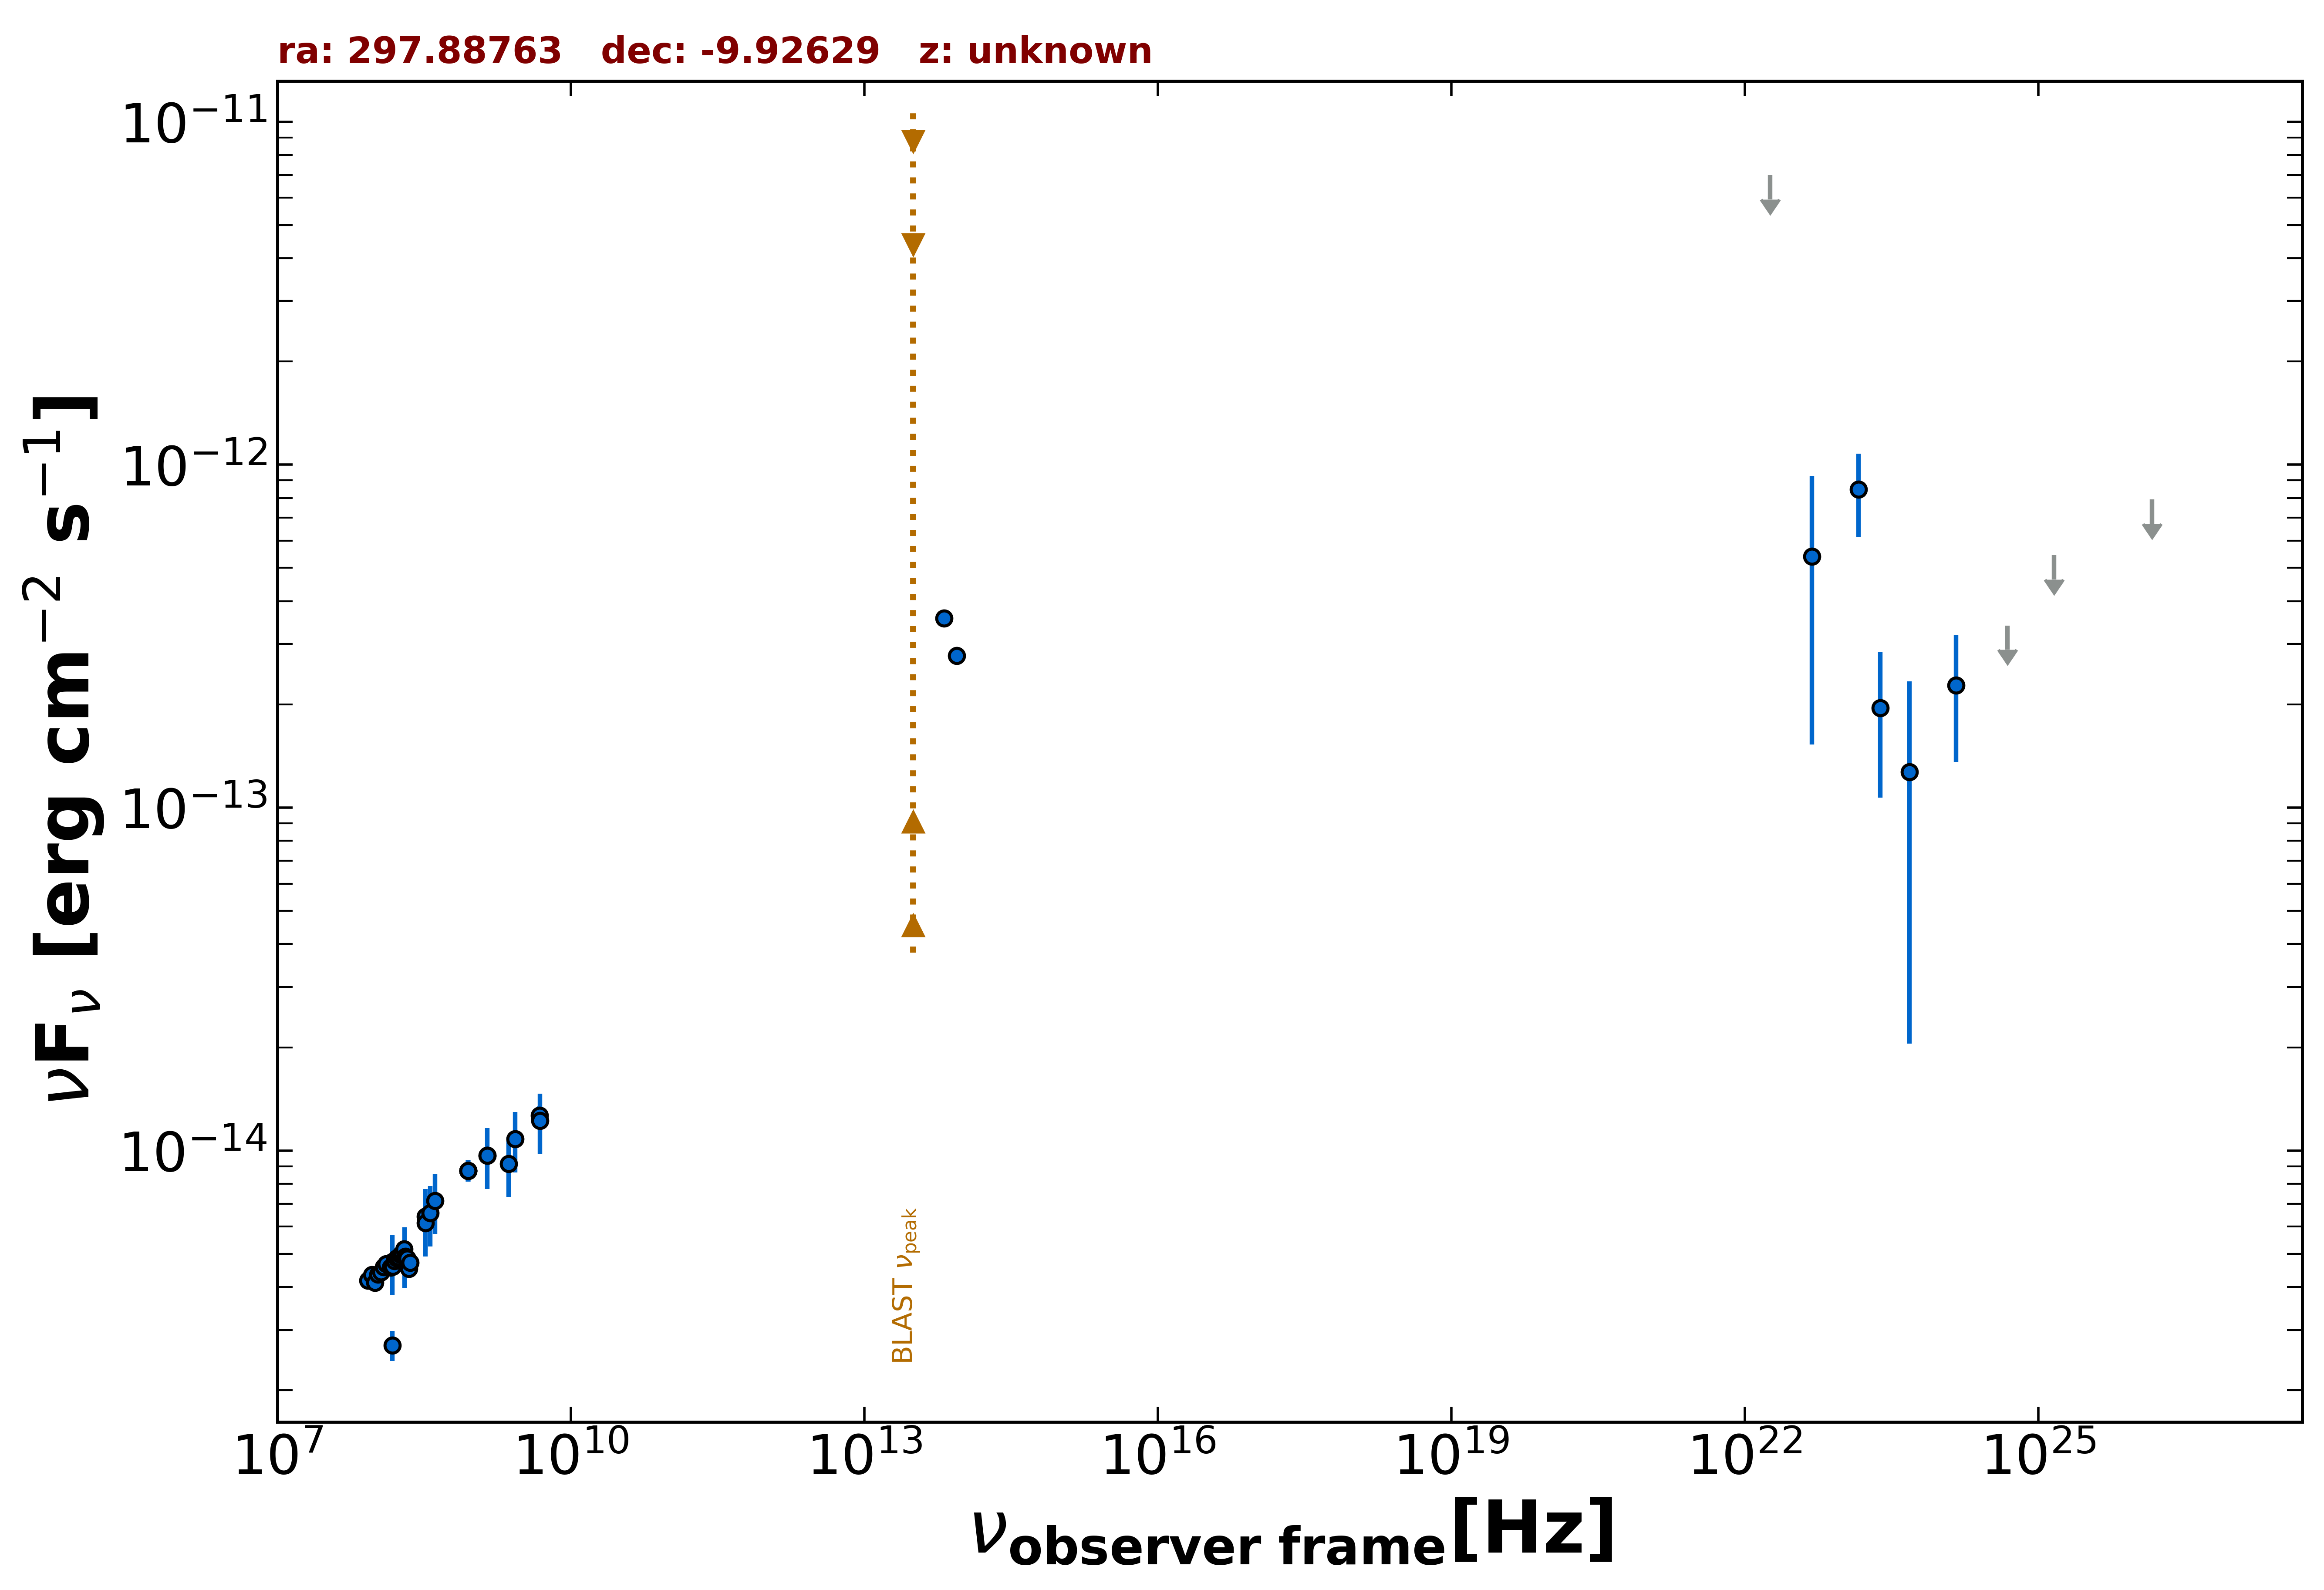

The data file committed next to this chart (first rows):
freq., flux, err_flux, MJD_start, MJD_end, flag, catalog, reference
1.400e+09, 9.689e-15, 3.300e-16, 55000, 55000, , NVSS, Condon et al. 1998  AJ  115  1693
8.870e+08, 8.741e-15, 6.175e-16, 55000, 55000, , RACS, Hale et al. 2021  PASA  38  e058
8.870e+08, 8.741e-15, 6.175e-16, 55000, 55000, , RACS, Hale et al. 2021  PASA  38  e058
8.870e+08, 8.741e-15, 6.175e-16, 55000, 55000, , RACS, Hale et al. 2021  PASA  38  e058
8.870e+08, 8.741e-15, 6.175e-16, 55000, 55000, , RACS, Hale et al. 2021  PASA  38  e058
1.500e+08, 2.706e-15, 2.705e-16, 55000, 55000, , TGSS150, Intema et al. 2017  A&A  598  A781
4.800e+09, 1.267e-14, 8.150e-16, 55000, 55000, , PMN, Griffith et al. 1993-1996  VizieR  VIII/…
8.817e+13, 2.776e-13, 3.200e-15, 55000, 55000, , UNWISE, Schlafly et al. 2019  ApJS  240  30
6.517e+13, 3.571e-13, 4.550e-15, 55000, 55000, , UNWISE, Schlafly et al. 2019  ApJS  240  30
2.418e+23, 1.953e-13, 8.840e-14, 55000, 55000, , 4FGL-DR3, The Fermi-LAT Collaboration 2022  arXiv:…
1.813e+22, 6.989e-12, 0.000e+00, 55000, 55000, UL, 4FGL-DR3, The Fermi-LAT Collaboration 2022  arXiv:…
4.835e+22, 5.404e-13, 3.877e-13, 55000, 55000, , 4FGL-DR3, The Fermi-LAT Collaboration 2022  arXiv:…
1.451e+23, 8.462e-13, 2.302e-13, 55000, 55000, , 4FGL-DR3, The Fermi-LAT Collaboration 2022  arXiv:…
4.835e+23, 1.270e-13, 1.065e-13, 55000, 55000, , 4FGL-DR3, The Fermi-LAT Collaboration 2022  arXiv:…
1.451e+24, 2.276e-13, 9.165e-14, 55000, 55000, , 4FGL-DR3, The Fermi-LAT Collaboration 2022  arXiv:…
4.835e+24, 3.396e-13, 0.000e+00, 55000, 55000, UL, 4FGL-DR3, The Fermi-LAT Collaboration 2022  arXiv:…
1.451e+25, 5.451e-13, 0.000e+00, 55000, 55000, UL, 4FGL-DR3, The Fermi-LAT Collaboration 2022  arXiv:…
1.451e+26, 7.923e-13, 0.000e+00, 55000, 55000, UL, 4FGL-DR3, The Fermi-LAT Collaboration 2022  arXiv:…
4.850e+09, 1.222e-14, 2.426e-15, 55000, 55000, , SPECFINDV3, Stein et al.  2021  A&A  655  A17
3.250e+08, 6.435e-15, 1.300e-15, 55000, 55000, , SPECFINDV3, Stein et al.  2021  A&A  655  A17
3.250e+08, 6.142e-15, 1.234e-15, 55000, 55000, , SPECFINDV3, Stein et al.  2021  A&A  655  A17
2.700e+09, 1.080e-14, 2.160e-15, 55000, 55000, , SPECFINDV3, Stein et al.  2021  A&A  655  A17
3.650e+08, 6.570e-15, 1.314e-15, 55000, 55000, , SPECFINDV3, Stein et al.  2021  A&A  655  A17
1.400e+09, 9.688e-15, 1.961e-15, 55000, 55000, , SPECFINDV3, Stein et al.  2021  A&A  655  A17
1.500e+08, 4.740e-15, 9.450e-16, 55000, 55000, , SPECFINDV3, Stein et al.  2021  A&A  655  A17
4.080e+08, 7.140e-15, 1.428e-15, 55000, 55000, , SPECFINDV3, Stein et al.  2021  A&A  655  A17
2.000e+08, 4.980e-15, 1.000e-15, 55000, 55000, , SPECFINDV3, Stein et al.  2021  A&A  655  A17
2.307e+09, 9.159e-15, 1.822e-15, 55000, 55000, , SPECFINDV3, Stein et al.  2021  A&A  655  A17
8.400e+07, 4.176e-15, 1.440e-16, 55000, 55000, , GLEAMV2, Hurley-Walker N. et al.  2017  MNRAS  46…
9.200e+07, 4.349e-15, 1.325e-16, 55000, 55000, , GLEAMV2, Hurley-Walker N. et al.  2017  MNRAS  46…
9.900e+07, 4.117e-15, 1.105e-16, 55000, 55000, , GLEAMV2, Hurley-Walker N. et al.  2017  MNRAS  46…
1.070e+08, 4.355e-15, 1.100e-16, 55000, 55000, , GLEAMV2, Hurley-Walker N. et al.  2017  MNRAS  46…
1.150e+08, 4.415e-15, 8.900e-17, 55000, 55000, , GLEAMV2, Hurley-Walker N. et al.  2017  MNRAS  46…
1.220e+08, 4.579e-15, 8.550e-17, 55000, 55000, , GLEAMV2, Hurley-Walker N. et al.  2017  MNRAS  46…
1.300e+08, 4.678e-15, 9.250e-17, 55000, 55000, , GLEAMV2, Hurley-Walker N. et al.  2017  MNRAS  46…
1.430e+08, 4.568e-15, 6.300e-17, 55000, 55000, , GLEAMV2, Hurley-Walker N. et al.  2017  MNRAS  46…
1.510e+08, 4.598e-15, 6.000e-17, 55000, 55000, , GLEAMV2, Hurley-Walker N. et al.  2017  MNRAS  46…
1.580e+08, 4.774e-15, 5.900e-17, 55000, 55000, , GLEAMV2, Hurley-Walker N. et al.  2017  MNRAS  46…
1.660e+08, 4.856e-15, 5.800e-17, 55000, 55000, , GLEAMV2, Hurley-Walker N. et al.  2017  MNRAS  46…
1.740e+08, 4.882e-15, 6.300e-17, 55000, 55000, , GLEAMV2, Hurley-Walker N. et al.  2017  MNRAS  46…
1.810e+08, 4.974e-15, 4.800e-17, 55000, 55000, , GLEAMV2, Hurley-Walker N. et al.  2017  MNRAS  46…
1.890e+08, 5.009e-15, 4.850e-17, 55000, 55000, , GLEAMV2, Hurley-Walker N. et al.  2017  MNRAS  46…
1.970e+08, 5.164e-15, 4.950e-17, 55000, 55000, , GLEAMV2, Hurley-Walker N. et al.  2017  MNRAS  46…
2.040e+08, 4.910e-15, 6.400e-17, 55000, 55000, , GLEAMV2, Hurley-Walker N. et al.  2017  MNRAS  46…
2.120e+08, 4.850e-15, 7.800e-17, 55000, 55000, , GLEAMV2, Hurley-Walker N. et al.  2017  MNRAS  46…
2.200e+08, 4.520e-15, 1.105e-16, 55000, 55000, , GLEAMV2, Hurley-Walker N. et al.  2017  MNRAS  46…
2.270e+08, 4.710e-15, 1.900e-16, 55000, 55000, , GLEAMV2, Hurley-Walker N. et al.  2017  MNRAS  46…
